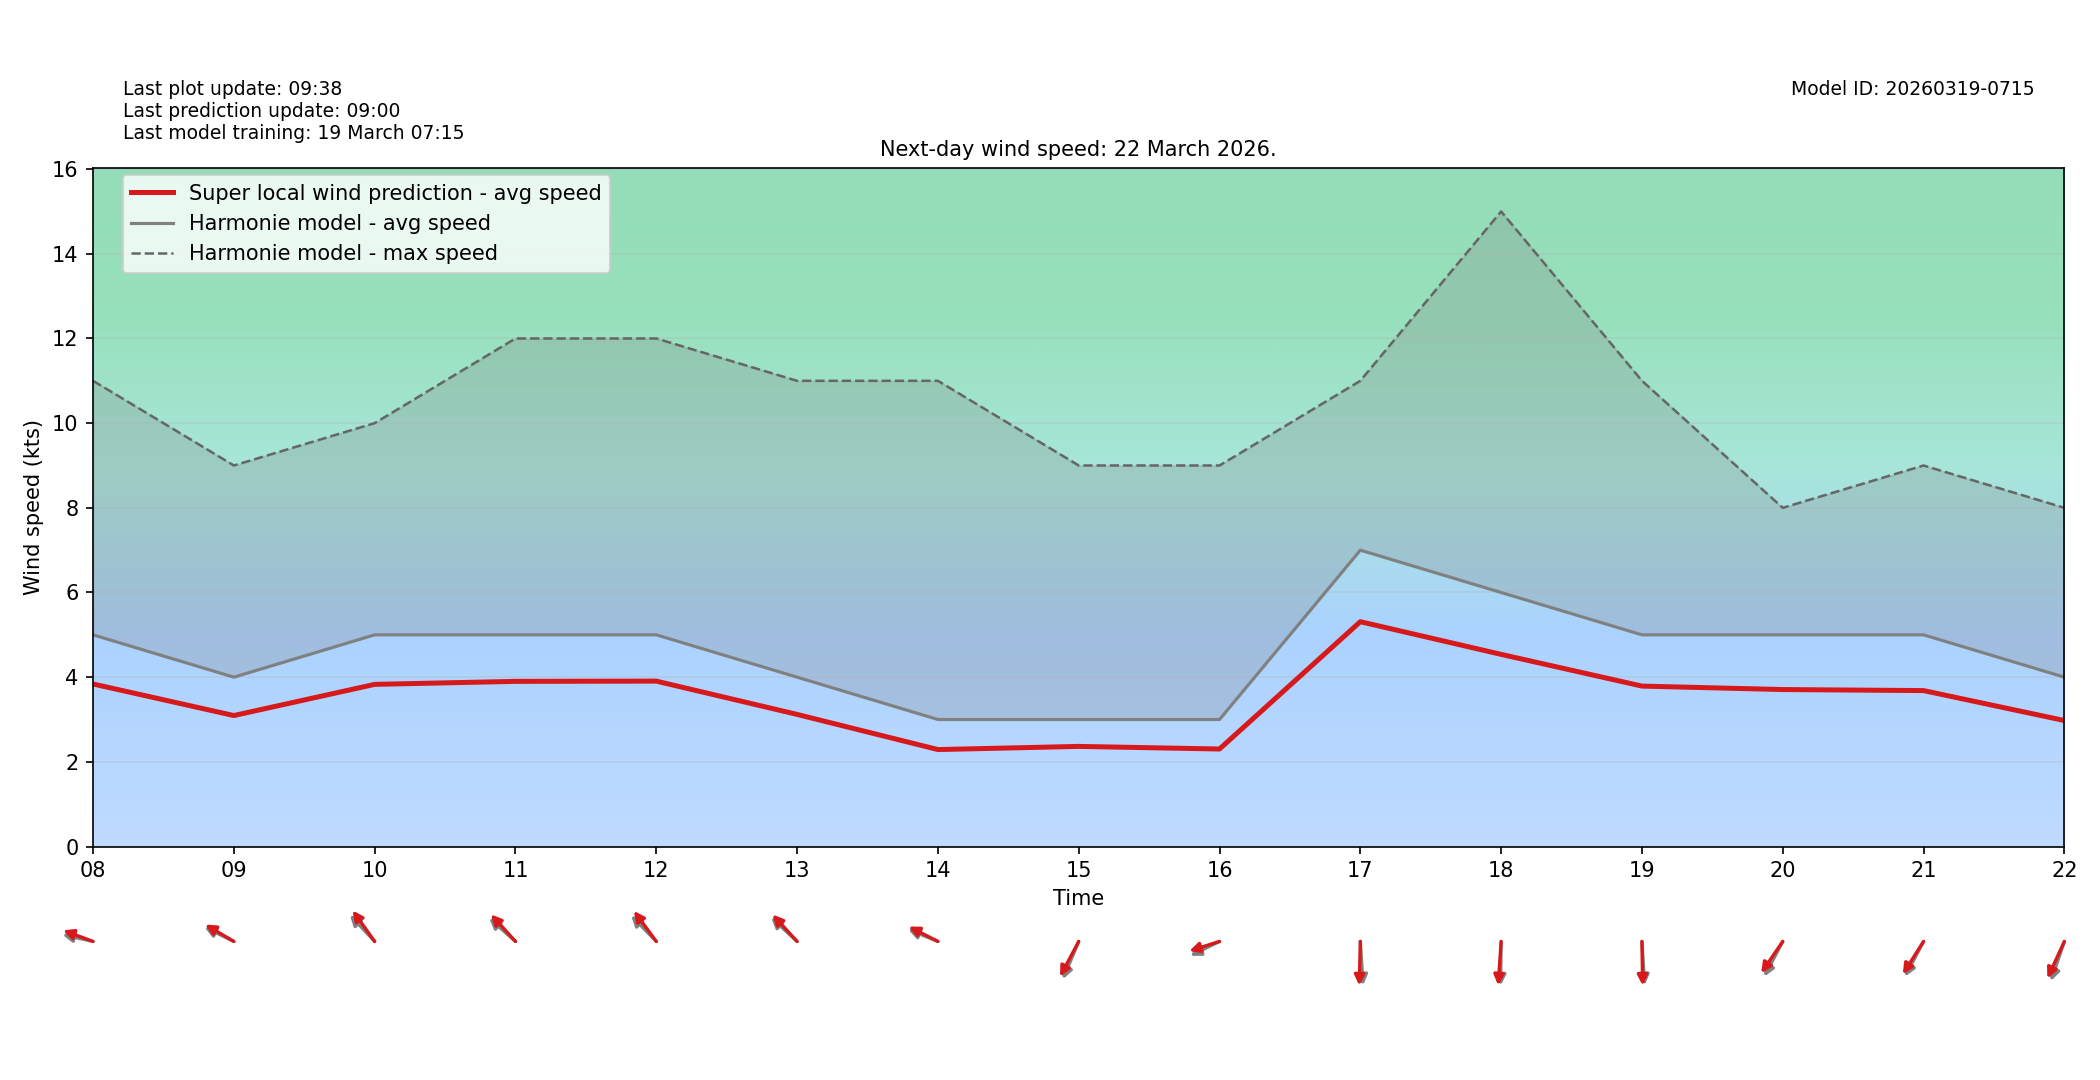

Data behind this chart, as committed beside it:
target_time_utc, hour_utc, forecast_wind_speed, lstm_pred_wind_speed, delta_speed_lstm_minus_forecast, forecast_wind_dir_deg, lstm_pred_wind_dir_deg, delta_dir_lstm_minus_forecast
2026-03-22T00:00:00Z, 00, 6.0, 4.289, -1.711, 60.0, 66.2, 6.199
2026-03-22T01:00:00Z, 01, 5.0, 3.566, -1.434, 34.0, 38.48, 4.475
2026-03-22T02:00:00Z, 02, 6.0, 4.43, -1.57, 55.0, 59.63, 4.634
2026-03-22T03:00:00Z, 03, 6.0, 4.491, -1.509, 62.0, 66.52, 4.515
2026-03-22T04:00:00Z, 04, 6.0, 4.534, -1.466, 69.0, 73.88, 4.881
2026-03-22T05:00:00Z, 05, 6.0, 4.474, -1.526, 47.0, 51.27, 4.27
2026-03-22T06:00:00Z, 06, 7.0, 5.13, -1.87, 85.0, 91.28, 6.278
2026-03-22T07:00:00Z, 07, 6.0, 4.416, -1.584, 86.0, 89.98, 3.983
2026-03-22T08:00:00Z, 08, 5.0, 3.839, -1.161, 99.0, 104.6, 5.616
2026-03-22T09:00:00Z, 09, 4.0, 3.093, -0.9065, 109.0, 112.6, 3.567
2026-03-22T10:00:00Z, 10, 5.0, 3.83, -1.17, 127.0, 134.6, 7.615
2026-03-22T11:00:00Z, 11, 5.0, 3.901, -1.099, 122.0, 127.8, 5.808
2026-03-22T12:00:00Z, 12, 5.0, 3.907, -1.093, 126.0, 133.8, 7.808
2026-03-22T13:00:00Z, 13, 4.0, 3.12, -0.8798, 123.0, 127.6, 4.626
2026-03-22T14:00:00Z, 14, 3.0, 2.29, -0.7102, 106.0, 109.8, 3.806
2026-03-22T15:00:00Z, 15, 3.0, 2.365, -0.6354, 31.0, 37.11, 6.113
2026-03-22T16:00:00Z, 16, 3.0, 2.303, -0.697, 71.0, 77.4, 6.404
2026-03-22T17:00:00Z, 17, 7.0, 5.31, -1.69, 355.0, 1.994, 6.994
2026-03-22T18:00:00Z, 18, 6.0, 4.538, -1.462, 1.0, 5.487, 4.487
2026-03-22T19:00:00Z, 19, 5.0, 3.789, -1.211, 355.0, 358.7, 3.663
2026-03-22T20:00:00Z, 20, 5.0, 3.708, -1.292, 37.0, 44.21, 7.213
2026-03-22T21:00:00Z, 21, 5.0, 3.683, -1.317, 37.0, 42.13, 5.13
2026-03-22T22:00:00Z, 22, 4.0, 2.976, -1.024, 26.0, 33.25, 7.25
2026-03-22T23:00:00Z, 23, 5.0, 3.719, -1.281, 351.0, 356.4, 5.409
